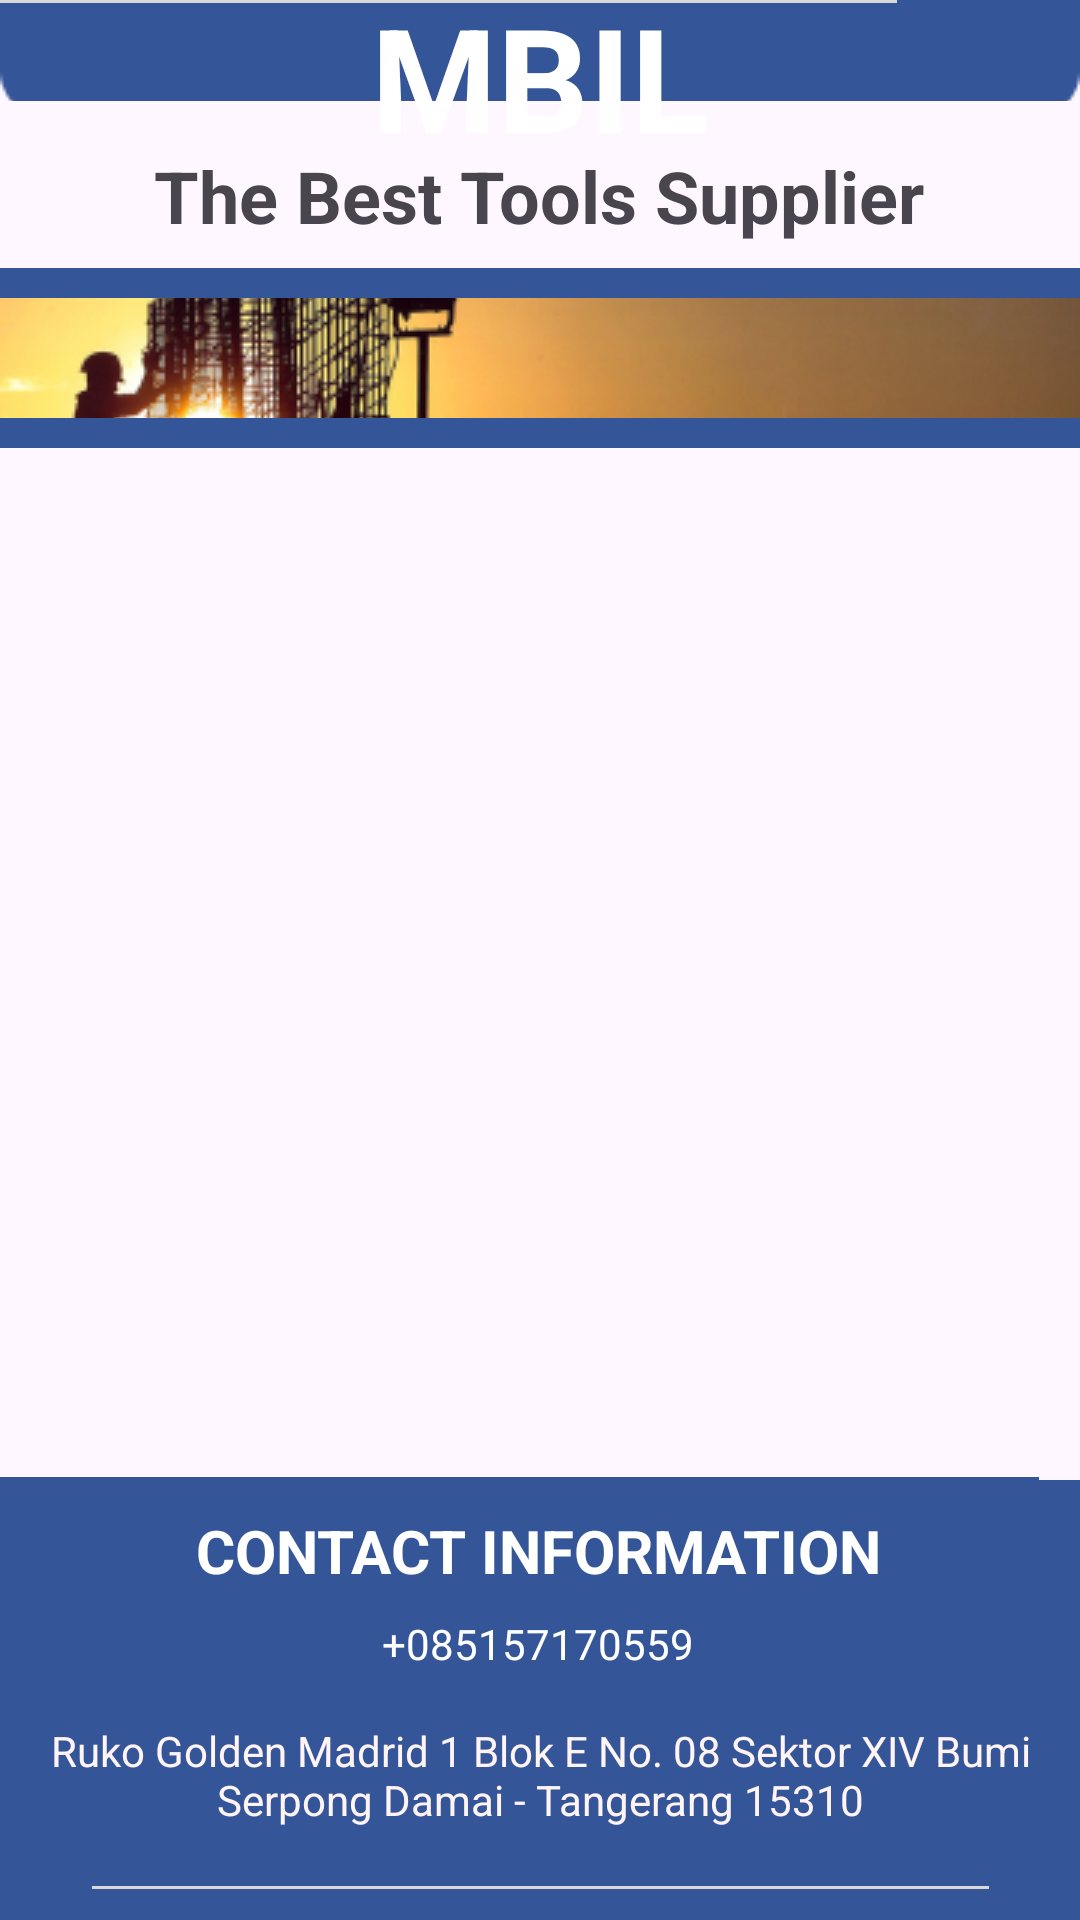

Layout XML and referenced resources for this Android screen:
<!-- AndroidManifest.xml: application theme Theme.MBIL -->
<!-- res/layout/activity_main.xml -->
<?xml version="1.0" encoding="utf-8"?>
<androidx.constraintlayout.widget.ConstraintLayout
    xmlns:android="http://schemas.android.com/apk/res/android"
    xmlns:app="http://schemas.android.com/apk/res-auto"
    xmlns:tools="http://schemas.android.com/tools"
    android:id="@+id/main"
    android:layout_width="match_parent"
    android:layout_height="match_parent"
    tools:context=".MainActivity">


    <androidx.recyclerview.widget.RecyclerView
        android:id="@+id/recyclerViewItems"
        android:layout_width="335dp"
        android:layout_height="302dp"
        app:layout_constraintBottom_toBottomOf="parent"
        app:layout_constraintEnd_toEndOf="parent"
        app:layout_constraintStart_toStartOf="parent"
        app:layout_constraintTop_toTopOf="parent"
        app:layout_constraintVertical_bias="0.536" />

    <ImageView
        android:id="@+id/imageView"
        android:layout_width="0dp"
        android:layout_height="60dp"
        android:layout_marginTop="56dp"
        android:scaleType="centerCrop"
        app:layout_constraintEnd_toEndOf="parent"
        app:layout_constraintHorizontal_bias="0.0"
        app:layout_constraintStart_toStartOf="parent"
        app:layout_constraintTop_toBottomOf="@+id/imageView2"
        app:srcCompat="@drawable/header" />


    <ImageView
        android:id="@+id/imageView2"
        android:layout_width="0dp"
        android:layout_height="170dp"
        android:layout_marginBottom="148dp"
        android:scaleType="centerCrop"
        app:layout_constraintBottom_toTopOf="@+id/recyclerViewItems"
        app:layout_constraintEnd_toEndOf="parent"
        app:layout_constraintHorizontal_bias="0.0"
        app:layout_constraintStart_toStartOf="parent"
        app:srcCompat="@drawable/rectangle" />

    <TextView
        android:id="@+id/textView"
        android:layout_width="wrap_content"
        android:layout_height="wrap_content"
        android:layout_marginBottom="8dp"
        android:text="The Best Tools Supplier"
        android:textSize="24sp"
        android:textStyle="bold"
        app:layout_constraintBottom_toTopOf="@+id/imageView"
        app:layout_constraintEnd_toEndOf="parent"
        app:layout_constraintHorizontal_bias="0.496"
        app:layout_constraintStart_toStartOf="parent" />

    <ImageButton
        android:id="@+id/imageButton2"
        android:layout_width="661dp"
        android:layout_height="371dp"
        android:layout_marginTop="4dp"
        android:backgroundTint="#345597"
        app:layout_constraintEnd_toEndOf="parent"
        app:layout_constraintHorizontal_bias="0.548"
        app:layout_constraintStart_toStartOf="parent"
        app:layout_constraintTop_toBottomOf="@+id/recyclerViewItems"
        app:srcCompat="@drawable/rectangle1"
        android:contentDescription="Button to display item details" />

    <TextView
        android:id="@+id/textView2"
        android:layout_width="wrap_content"
        android:layout_height="wrap_content"
        android:layout_marginTop="16dp"
        android:layout_marginBottom="328dp"
        android:text="CONTACT INFORMATION"
        android:textColor="#FFFFFF"
        android:textSize="20sp"
        android:textStyle="bold"
        app:layout_constraintBottom_toBottomOf="@+id/imageButton2"
        app:layout_constraintEnd_toEndOf="parent"
        app:layout_constraintHorizontal_bias="0.497"
        app:layout_constraintStart_toStartOf="parent"
        app:layout_constraintTop_toTopOf="@+id/imageButton2"
        app:layout_constraintVertical_bias="0.0" />

    <TextView
        android:id="@+id/textView3"
        android:layout_width="wrap_content"
        android:layout_height="wrap_content"
        android:layout_marginTop="8dp"
        android:text="+085157170559"
        android:textColor="#FFFFFF"
        app:layout_constraintEnd_toEndOf="parent"
        app:layout_constraintHorizontal_bias="0.498"
        app:layout_constraintStart_toStartOf="parent"
        app:layout_constraintTop_toBottomOf="@+id/textView2" />

    <TextView
        android:id="@+id/textView4"
        android:layout_width="wrap_content"
        android:layout_height="wrap_content"
        android:layout_marginBottom="20dp"
        android:text="Ruko Golden Madrid 1 Blok E No. 08 Sektor XIV Bumi Serpong Damai - Tangerang 15310"
        android:textAlignment="center"
        android:textColor="#FFF4F4"
        app:layout_constraintBottom_toTopOf="@+id/imageView4"
        app:layout_constraintEnd_toEndOf="parent"
        app:layout_constraintHorizontal_bias="0.0"
        app:layout_constraintStart_toStartOf="parent"
        app:layout_constraintTop_toBottomOf="@+id/textView3"
        tools:ignore="MissingConstraints" />

    <ImageView
        android:id="@+id/imageView4"
        android:layout_width="wrap_content"
        android:layout_height="wrap_content"
        android:layout_marginTop="149dp"
        android:layout_marginBottom="16dp"
        app:layout_constraintBottom_toBottomOf="parent"
        app:layout_constraintEnd_toEndOf="parent"
        app:layout_constraintStart_toStartOf="parent"
        app:layout_constraintTop_toTopOf="@+id/imageButton2"
        app:srcCompat="@drawable/copyright"
        tools:ignore="MissingConstraints" />

    <ImageView
        android:id="@+id/imageView5"
        android:layout_width="wrap_content"
        android:layout_height="wrap_content"
        app:srcCompat="@drawable/garis"
        tools:layout_editor_absoluteX="56dp"
        tools:layout_editor_absoluteY="776dp"
        tools:ignore="MissingConstraints" />

    <ImageView
        android:id="@+id/imageView6"
        android:layout_width="0dp"
        android:layout_height="10dp"
        android:scaleType="centerCrop"
        app:layout_constraintBottom_toBottomOf="@+id/imageView"
        app:layout_constraintEnd_toEndOf="parent"
        app:layout_constraintHorizontal_bias="1.0"
        app:layout_constraintStart_toStartOf="parent"
        app:layout_constraintTop_toTopOf="@+id/imageView"
        app:layout_constraintVertical_bias="0.0"
        app:srcCompat="@drawable/rectangle2" />

    <ImageView
        android:id="@+id/imageView7"
        android:layout_width="0dp"
        android:layout_height="10dp"
        android:scaleType="centerCrop"
        app:layout_constraintBottom_toBottomOf="@+id/imageView"
        app:layout_constraintEnd_toEndOf="parent"
        app:layout_constraintHorizontal_bias="1.0"
        app:layout_constraintStart_toStartOf="parent"
        app:layout_constraintTop_toTopOf="@+id/imageView"
        app:layout_constraintVertical_bias="1.0"
        app:srcCompat="@drawable/rectangle2" />

    <ImageView
        android:id="@+id/imageView8"
        android:layout_width="wrap_content"
        android:layout_height="wrap_content"
        android:layout_marginTop="16dp"
        app:layout_constraintBottom_toTopOf="@+id/imageView4"
        app:layout_constraintEnd_toEndOf="parent"
        app:layout_constraintStart_toStartOf="parent"
        app:layout_constraintTop_toBottomOf="@+id/textView4"
        app:layout_constraintVertical_bias="0.166"
        app:srcCompat="@drawable/garis" />

    <ImageView
        android:id="@+id/imageView13"
        android:layout_width="wrap_content"
        android:layout_height="wrap_content"
        android:layout_marginBottom="11dp"
        app:layout_constraintBottom_toTopOf="@+id/textView4"
        app:layout_constraintEnd_toStartOf="@+id/textView3"
        app:layout_constraintHorizontal_bias="0.891"
        app:layout_constraintStart_toStartOf="parent"
        app:layout_constraintTop_toBottomOf="@+id/textView2"
        app:srcCompat="@drawable/call_calling" />

    <TextView
        android:id="@+id/textView5"
        android:layout_width="wrap_content"
        android:layout_height="wrap_content"
        android:text="MBIL"
        android:textColor="#FFFFFF"
        android:textSize="48sp"
        android:textStyle="bold"
        app:layout_constraintBottom_toTopOf="@+id/textView"
        app:layout_constraintEnd_toEndOf="parent"
        app:layout_constraintStart_toStartOf="parent"
        app:layout_constraintTop_toTopOf="parent"
        app:layout_constraintVertical_bias="0.47" />

</androidx.constraintlayout.widget.ConstraintLayout>
<!-- resources referenced by this layout -->
<resources>
  <!-- drawable copyright: png bitmap (drawable, 3005 bytes) -->
  <!-- drawable garis: png bitmap (drawable, 135 bytes) -->
  <!-- drawable header: png bitmap (drawable, 80929 bytes) -->
  <!-- drawable rectangle: png bitmap (drawable, 1074 bytes) -->
  <!-- drawable rectangle1: png bitmap (drawable, 1356 bytes) -->
  <!-- drawable rectangle2: png bitmap (drawable, 284 bytes) -->
  <style name="Theme.MBIL" parent="Base.Theme.MBIL" />
  <style name="Base.Theme.MBIL" parent="Theme.Material3.DayNight.NoActionBar">
          
          
      </style>
</resources>
